Run: headless pygame with SDL's dummy video driver; simulated clock (each Clock.tick advances the game by its frame time, no real sleeping); random seed 0; keys injected as events and as key.get_pressed() state; no mouse input; restart key C tapped at the start of phases 3 and 4.
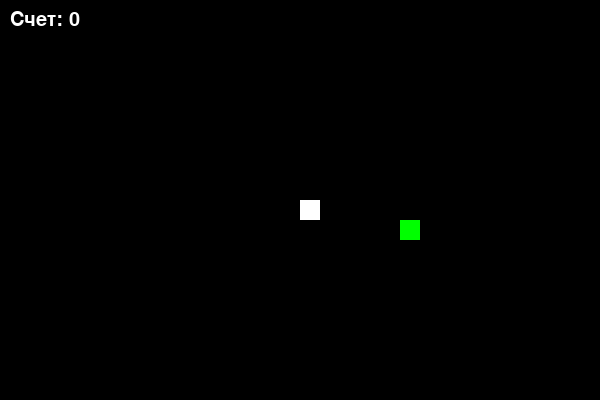
Frame 1 of 4 · flips 1–60 · no input
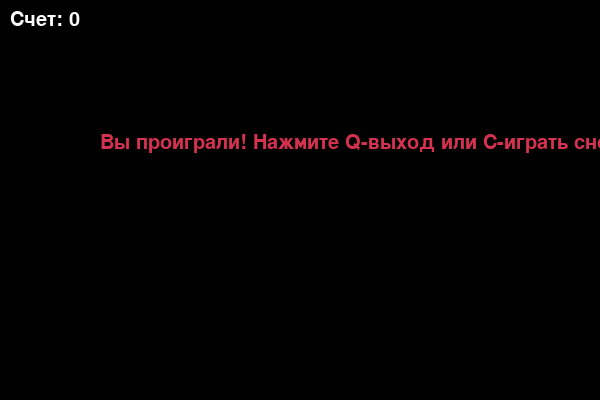
Frame 2 of 4 · flips 61–180 · tapped SPACE, RETURN · held RIGHT (→), D
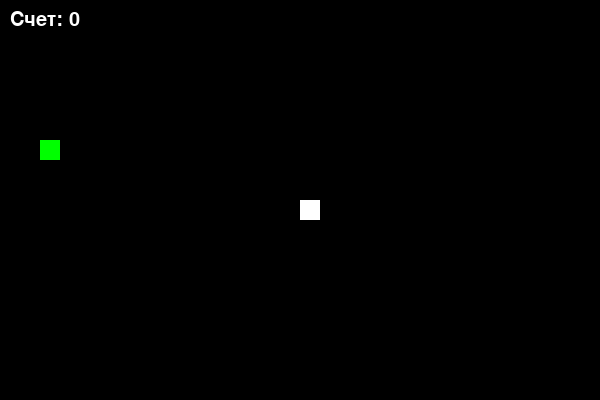
Frame 3 of 4 · flips 181–300 · tapped C · held DOWN (↓), S
Frame 4 of 4 · flips 301–420 · tapped C · held LEFT (←), A, UP (↑), W · screen same as frame 2, image omitted

The pygame program that drew these frames:

import pygame
import random
import os

# Инициализация pygame
pygame.init()

# Определение цветов (RGB)
black = (0, 0, 0)
white = (255, 255, 255)
red = (213, 50, 80)
green = (0, 255, 0)

# Размеры окна
window_width = 600
window_height = 400

# Создание окна игры
game_display = pygame.display.set_mode((window_width, window_height))
pygame.display.set_caption('Змейка')

# Часы для контроля скорости игры
clock = pygame.time.Clock()

# Размер блока и скорость змейки
block_size = 20
snake_speed = 15

# Шрифт для отображения счета
font_style = pygame.font.SysFont(None, 30)

def show_score(score):
    """Отображение текущего счета"""
    score_text = font_style.render("Счет: " + str(score), True, white)
    game_display.blit(score_text, [10, 10])

def message(msg, color):
    """Отображение сообщения на экране"""
    rendered_message = font_style.render(msg, True, color)
    game_display.blit(rendered_message, [window_width / 6, window_height / 3])

def draw_snake(snake_list, block_size):
    """Отрисовка змейки"""
    for segment in snake_list:
        pygame.draw.rect(game_display, white, [segment[0], segment[1], block_size, block_size])

def game_loop():
    """Основной игровой цикл"""
    game_over = False
    game_close = False

    # Начальные координаты змейки
    x1 = window_width / 2
    y1 = window_height / 2

    # Изменение позиции змейки
    x1_change = 0
    y1_change = 0

    # Тело змейки (список координат)
    snake_list = []
    snake_length = 1

    # Координаты еды
    foodx = round(random.randrange(0, window_width - block_size) / 20.0) * 20.0
    foody = round(random.randrange(0, window_height - block_size) / 20.0) * 20.0

    while not game_over:
        # Экран окончания игры
        while game_close:
            game_display.fill(black)
            message("Вы проиграли! Нажмите Q-выход или C-играть снова", red)
            show_score(snake_length - 1)
            pygame.display.update()

            # Обработка нажатий клавиш на экране окончания игры
            for event in pygame.event.get():
                if event.type == pygame.KEYDOWN:
                    if event.key == pygame.K_q:
                        game_over = True
                        game_close = False
                    if event.key == pygame.K_c:
                        game_loop()

        # Обработка событий
        for event in pygame.event.get():
            if event.type == pygame.QUIT:
                game_over = True
            if event.type == pygame.KEYDOWN:
                if event.key == pygame.K_LEFT and x1_change == 0:
                    x1_change = -block_size
                    y1_change = 0
                elif event.key == pygame.K_RIGHT and x1_change == 0:
                    x1_change = block_size
                    y1_change = 0
                elif event.key == pygame.K_UP and y1_change == 0:
                    y1_change = -block_size
                    x1_change = 0
                elif event.key == pygame.K_DOWN and y1_change == 0:
                    y1_change = block_size
                    x1_change = 0

        # Проверка столкновения со стенами
        if x1 >= window_width or x1 < 0 or y1 >= window_height or y1 < 0:
            game_close = True

        # Обновление позиции змейки
        x1 += x1_change
        y1 += y1_change
        
        # Отрисовка игрового поля
        game_display.fill(black)
        
        # Отрисовка еды
        pygame.draw.rect(game_display, green, [foodx, foody, block_size, block_size])
        
        # Добавление текущей позиции змейки в список
        snake_head = [x1, y1]
        snake_list.append(snake_head)
        
        # Удаление лишних элементов змейки
        if len(snake_list) > snake_length:
            del snake_list[0]

        # Проверка на столкновение с самим собой
        for segment in snake_list[:-1]:
            if segment == snake_head:
                game_close = True

        # Отрисовка змейки
        draw_snake(snake_list, block_size)
        
        # Отображение счета
        show_score(snake_length - 1)
        
        # Обновление экрана
        pygame.display.update()

        # Проверка на поедание еды
        if x1 == foodx and y1 == foody:
            foodx = round(random.randrange(0, window_width - block_size) / 20.0) * 20.0
            foody = round(random.randrange(0, window_height - block_size) / 20.0) * 20.0
            snake_length += 1

        # Контроль скорости игры
        clock.tick(snake_speed)

    # Завершение pygame
    pygame.quit()
    quit()

game_loop()
